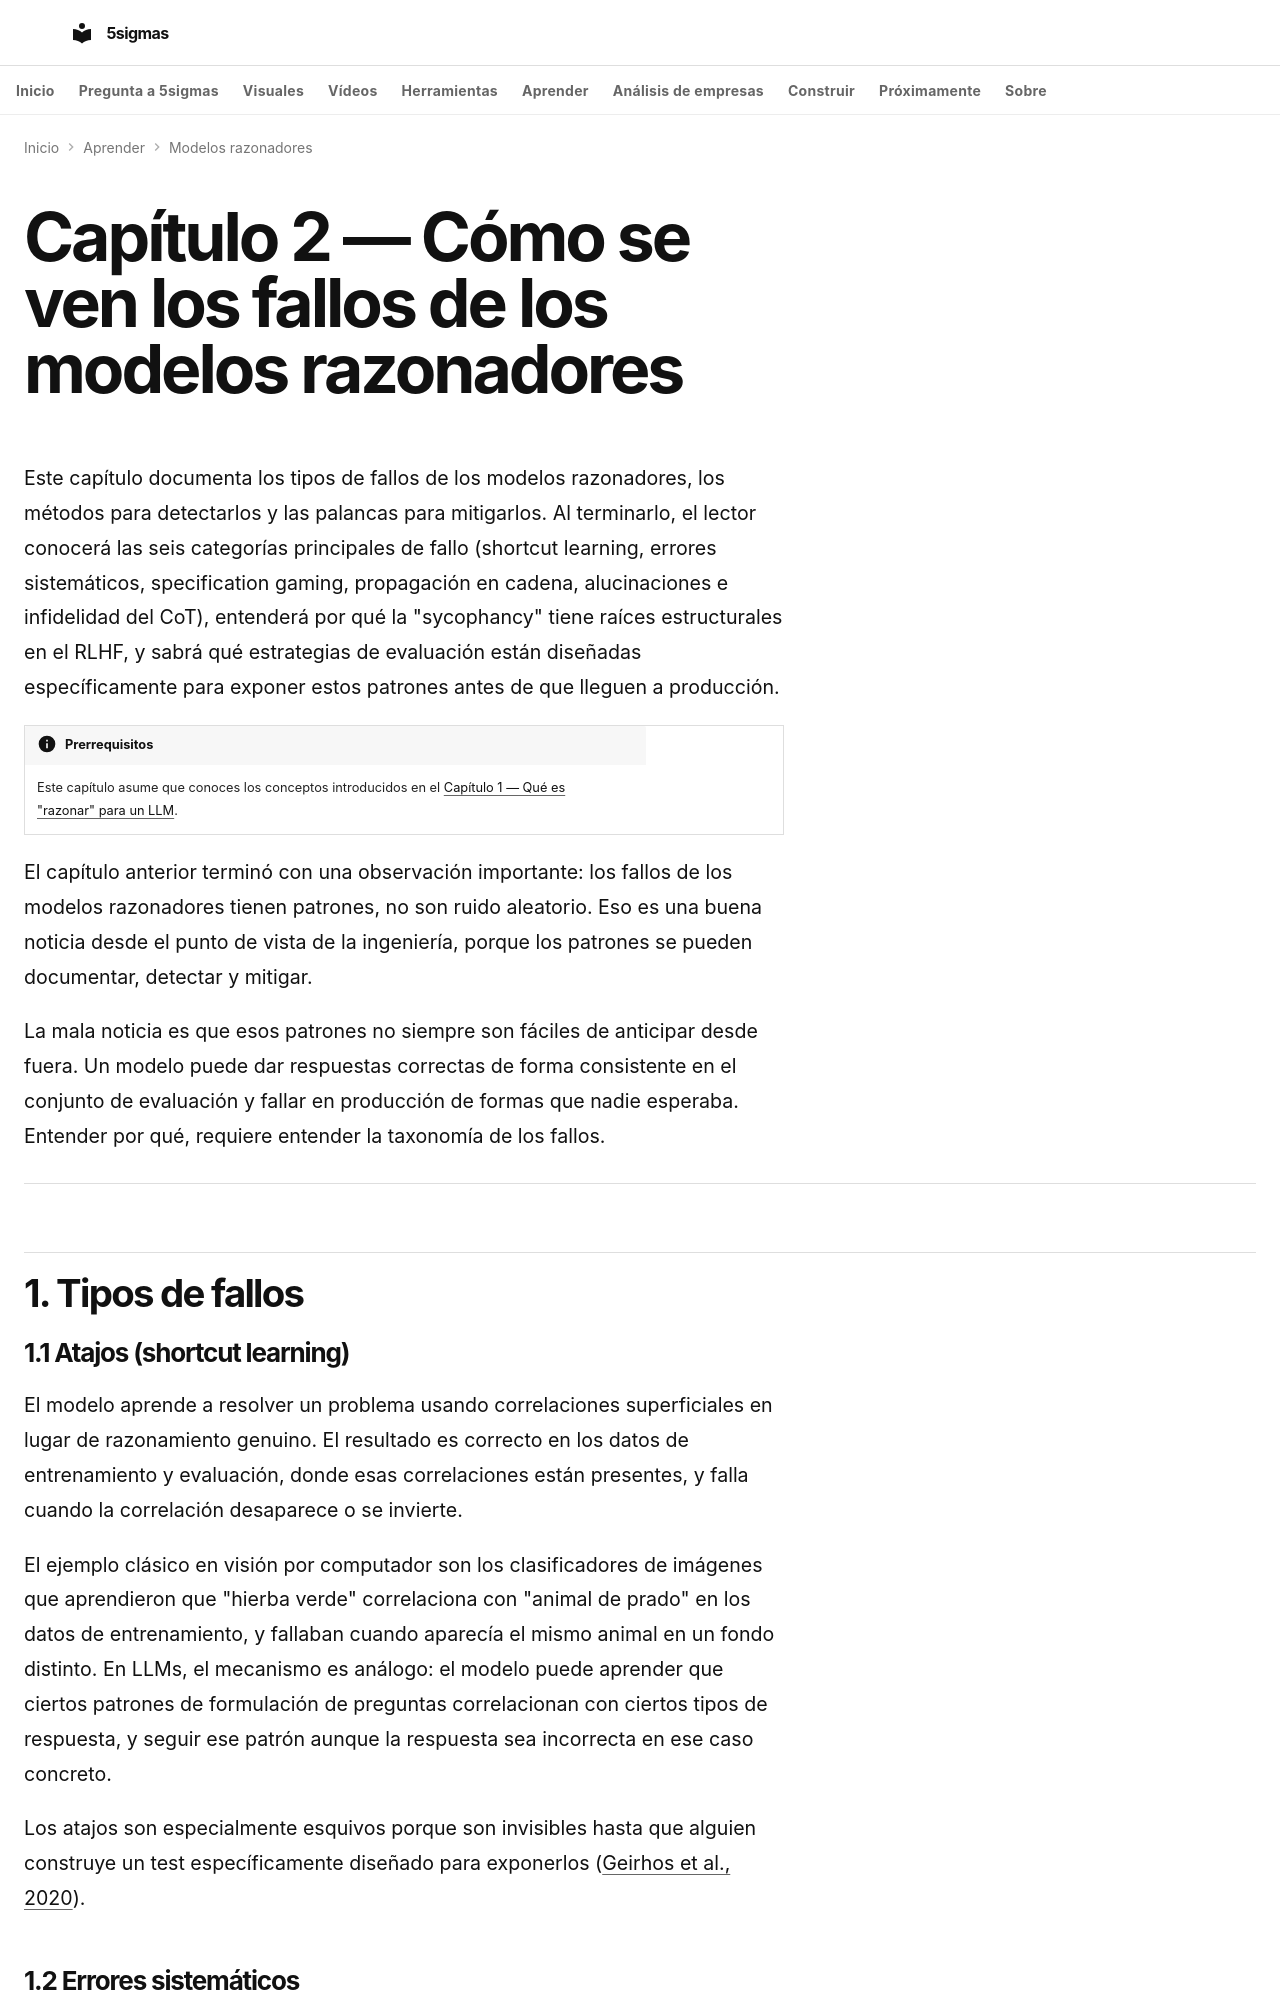

repository: fjmmontiel/5sigmas · page: series/modelos-razonadores/02-fallos/index.html · generator: mkdocs

---
title: Cómo se ven los fallos de los modelos razonadores
description: "Sycophancy, shortcut learning, specification gaming y fallos en cadena: los tipos de fallo de los modelos razonadores, cómo detectarlos y mitigarlos."
date: 2026-04-09
keywords: "fallos modelos razonadores, sycophancy IA, shortcut learning, specification gaming, alucinaciones LLM, cadena de razonamiento, errores sistemáticos LLM, infidelidad CoT"
tags:
  - IA
  - LLMs
  - Razonamiento
video: "02-fallos.mp4"
video_duration: "PT1M48S"
---

# Capítulo 2 — Cómo se ven los fallos de los modelos razonadores

Este capítulo documenta los tipos de fallos de los modelos razonadores, los métodos para detectarlos y las palancas para mitigarlos. Al terminarlo, el lector conocerá las seis categorías principales de fallo (shortcut learning, errores sistemáticos, specification gaming, propagación en cadena, alucinaciones e infidelidad del CoT), entenderá por qué la "sycophancy" tiene raíces estructurales en el RLHF, y sabrá qué estrategias de evaluación están diseñadas específicamente para exponer estos patrones antes de que lleguen a producción.

!!! info "Prerrequisitos"
    Este capítulo asume que conoces los conceptos introducidos en el [Capítulo 1 — Qué es "razonar" para un LLM](./01-que-es-razonar.md).

El capítulo anterior terminó con una observación importante: los fallos de los modelos razonadores tienen patrones, no son ruido aleatorio. Eso es una buena noticia desde el punto de vista de la ingeniería, porque los patrones se pueden documentar, detectar y mitigar.

La mala noticia es que esos patrones no siempre son fáciles de anticipar desde fuera. Un modelo puede dar respuestas correctas de forma consistente en el conjunto de evaluación y fallar en producción de formas que nadie esperaba. Entender por qué, requiere entender la taxonomía de los fallos.

---

## 1. Tipos de fallos

### 1.1 Atajos (shortcut learning)

El modelo aprende a resolver un problema usando correlaciones superficiales en lugar de razonamiento genuino. El resultado es correcto en los datos de entrenamiento y evaluación, donde esas correlaciones están presentes, y falla cuando la correlación desaparece o se invierte.

El ejemplo clásico en visión por computador son los clasificadores de imágenes que aprendieron que "hierba verde" correlaciona con "animal de prado" en los datos de entrenamiento, y fallaban cuando aparecía el mismo animal en un fondo distinto. En LLMs, el mecanismo es análogo: el modelo puede aprender que ciertos patrones de formulación de preguntas correlacionan con ciertos tipos de respuesta, y seguir ese patrón aunque la respuesta sea incorrecta en ese caso concreto.

Los atajos son especialmente esquivos porque son invisibles hasta que alguien construye un test específicamente diseñado para exponerlos ([Geirhos et al., 2020](https://www.nature.com/articles/s42256-020-00257-z)).
